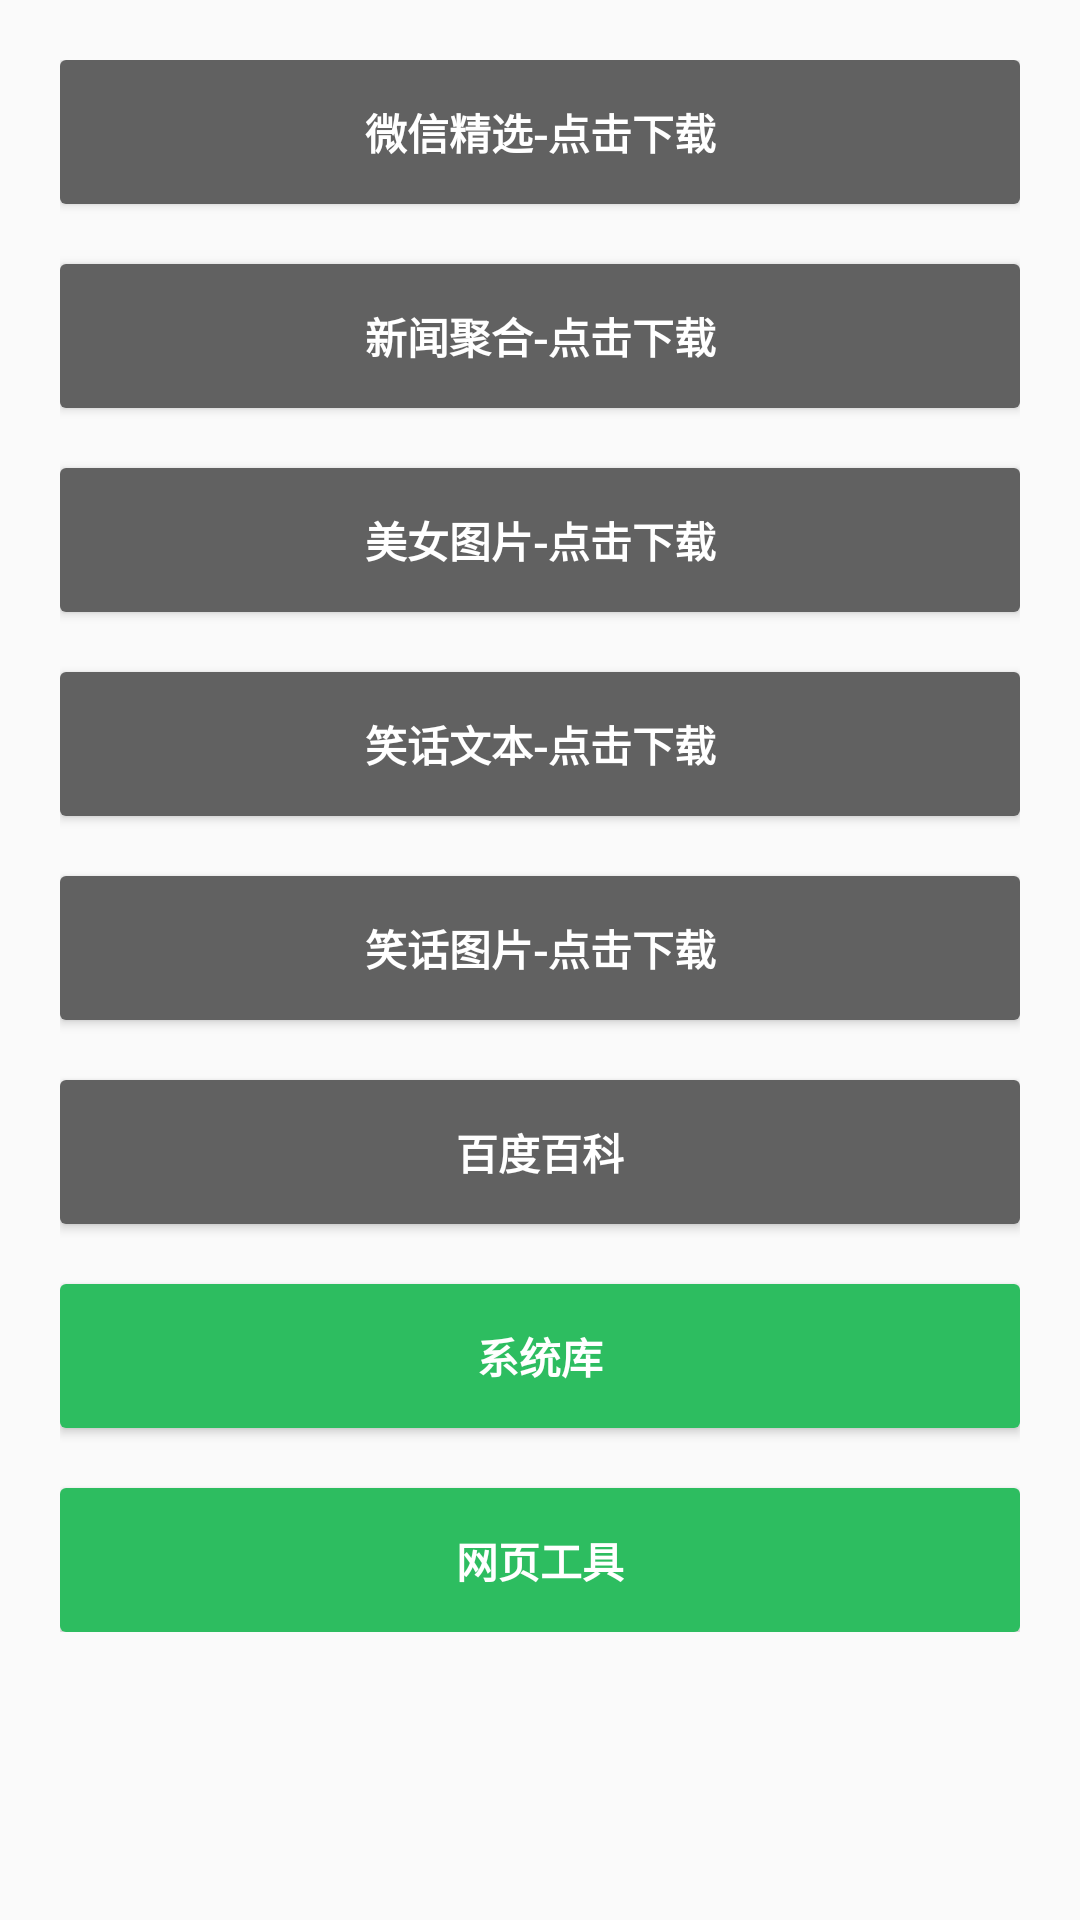

Here is an Android app screen rendered from its layout file. Give the layout XML and the strings, colors and styles it references.
<!-- AndroidManifest.xml: application theme AppTheme -->
<!-- res/layout/activity_api.xml -->
<LinearLayout xmlns:android="http://schemas.android.com/apk/res/android"
    android:layout_width="match_parent"
    android:layout_height="match_parent"
    android:fitsSystemWindows="true"
    android:orientation="vertical">


    <ScrollView
        android:layout_width="fill_parent"
        android:layout_height="fill_parent">

        <LinearLayout
            android:layout_width="match_parent"
            android:layout_height="match_parent"
            android:layout_margin="20dp"
            android:orientation="vertical"
            android:paddingBottom="70dp">

            <Button
                android:id="@+id/btnWx"
                style="@style/mButton"
                android:layout_width="match_parent"
                android:layout_height="wrap_content"
                android:text="微信精选-点击下载" />

            <Button
                android:id="@+id/btnNews"
                style="@style/mButton"
                android:layout_width="match_parent"
                android:layout_height="wrap_content"
                android:layout_marginTop="20dp"
                android:text="新闻聚合-点击下载" />

            <Button
                android:id="@+id/btnMv"
                style="@style/mButton"
                android:layout_width="match_parent"
                android:layout_height="wrap_content"
                android:layout_marginTop="20dp"
                android:text="美女图片-点击下载" />

            <Button
                android:id="@+id/btnXh"
                style="@style/mButton"
                android:layout_width="match_parent"
                android:layout_height="wrap_content"
                android:layout_marginTop="20dp"
                android:text="笑话文本-点击下载" />

            <Button
                android:id="@+id/btnXhpic"
                style="@style/mButton"
                android:layout_width="match_parent"
                android:layout_height="wrap_content"
                android:layout_marginTop="20dp"
                android:text="笑话图片-点击下载" />

            <Button
                android:id="@+id/btnBaidubk"
                style="@style/mButton"
                android:layout_width="match_parent"
                android:layout_height="wrap_content"
                android:layout_marginTop="20dp"
                android:text="百度百科" />

            <Button
                android:id="@+id/btnSys"
                style="@style/mRedButton"
                android:layout_width="match_parent"
                android:layout_height="wrap_content"
                android:layout_marginTop="20dp"
                android:text="系统库" />


            <Button
                android:id="@+id/btnNet"
                style="@style/mRedButton"
                android:layout_width="match_parent"
                android:layout_height="wrap_content"
                android:layout_marginTop="20dp"
                android:text="网页工具" />


        </LinearLayout>


    </ScrollView>


</LinearLayout>
<!-- resources referenced by this layout -->
<resources>
  <style name="mButton">
          <item name="android:layout_width">fill_parent</item>
          <item name="android:layout_height">wrap_content</item>
          <item name="android:background">@drawable/button_nor</item>
          <item name="android:textStyle">bold</item>
          <item name="android:textColor">@color/white</item>
      </style>
  <style name="mRedButton" parent="mButton">
          <item name="android:background">@drawable/button_red</item>
      </style>
  <style name="AppTheme" parent="Theme.AppCompat.Light">
  
          <item name="android:windowIsTranslucent">true</item>
          
          
          <item name="android:windowAnimationStyle">@style/SlideRightAnimation</item>
          <item name="colorPrimary">@color/colorPrimary</item>
          <item name="colorPrimaryDark">@color/colorPrimary</item>
          <item name="colorAccent">@color/colorAccent</item>
          <item name="windowNoTitle">true</item>
          <item name="windowActionBar">false</item>
          <item name="android:itemBackground">@color/material_light_white</item>
          <item name="android:textColor">@color/material_light_black</item>
          <item name="android:textColorPrimary">@color/white</item>
          <item name="colorControlNormal">@color/material_green_200</item>
          <item name="colorSwitchThumbNormal">@color/material_red_400</item>
          <item name="android:colorForeground">@color/material_yellow_400</item>
          <item name="md_dark_theme">false</item>
      </style>
  <!-- drawable button_nor (drawable) -->
  <?xml version="1.0" encoding="utf-8"?>
  <selector xmlns:android="http://schemas.android.com/apk/res/android">
      <item android:state_pressed="false">
          <shape>
              <gradient android:startColor="@color/colorPrimary" android:endColor="@color/colorPrimary" android:angle="90" />
              <corners android:radius="2dp" />
          </shape>
      </item>
  
  
      <item android:state_pressed="true">
          <shape>
              <gradient android:startColor="@color/colorPrimaryDark" android:endColor="@color/colorPrimaryDark" android:angle="270" />
              <corners android:radius="2dp" />
          </shape>
      </item>
  </selector>
  <color name="white">#FFFFFF</color>
  <!-- drawable button_red (drawable) -->
  <?xml version="1.0" encoding="utf-8"?>
  <selector xmlns:android="http://schemas.android.com/apk/res/android">
      <item>
          <shape>
              <gradient android:angle="90" android:endColor="#2DBD60" android:startColor="#2DBD60" />
              <corners android:radius="2dp" />
          </shape>
      </item>
  
      <item android:state_pressed="true">
          <shape>
              <gradient android:angle="270" android:endColor="#005E37" android:startColor="#005E37" />
              <corners android:radius="2dp" />
          </shape>
      </item>
  </selector>
  <color name="colorPrimary">@color/material_grey_700</color>
  <color name="colorAccent">@color/material_grey_900</color>
  <color name="material_light_white">#FFFFFF</color>
  <color name="material_light_black">#000000</color>
  <color name="material_green_200">#A5D6A7</color>
  <color name="material_red_400">#EF5350</color>
  <color name="material_yellow_400">#FFEE58</color>
  <color name="colorPrimaryDark">@color/material_grey_800</color>
  <color name="material_grey_700" tools:ignore="PrivateResource">#616161</color>
  <color name="material_grey_900" tools:ignore="PrivateResource">#212121</color>
  <color name="material_grey_800" tools:ignore="PrivateResource">#424242</color>
</resources>
